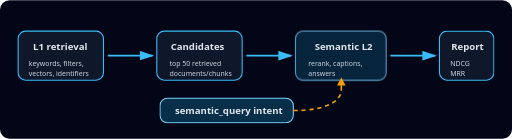
t = 0.00 s
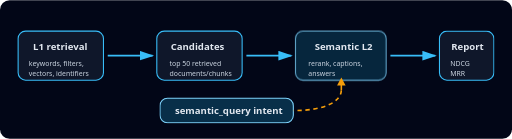
t = 0.35 s
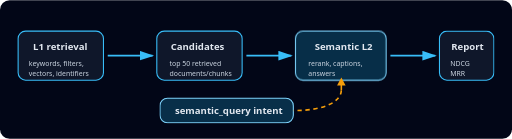
t = 1.05 s
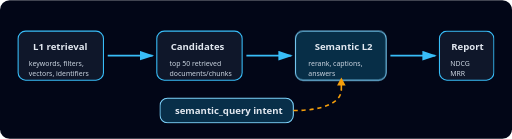
t = 1.40 s
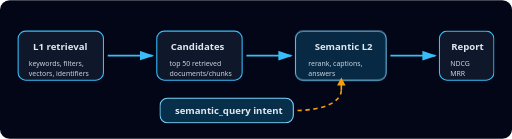
t = 1.75 s
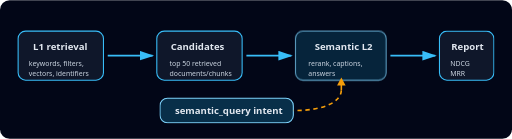
t = 2.45 s

The animated SVG that drew these frames (rendered in a browser with its animation timeline set to each time). Animation: 2 CSS @keyframes rules; one cycle of 2.80 s, repeats indefinitely.

<svg xmlns="http://www.w3.org/2000/svg" width="960" height="260" viewBox="0 0 960 260" role="img" aria-labelledby="title desc">
  <title id="title">Semantic query experiment flow</title>
  <desc id="desc">A diagram showing base retrieval, candidate documents, separate semantic query intent, reranking, and metrics.</desc>
  <style>
    .box { fill: #0f172a; stroke: #38bdf8; stroke-width: 2; rx: 14; }
    .accent { fill: #082f49; stroke: #7dd3fc; stroke-width: 2; rx: 14; }
    .text { fill: #e2e8f0; font: 600 18px system-ui, sans-serif; }
    .small { fill: #cbd5e1; font: 13px system-ui, sans-serif; }
    .arrow { stroke: #38bdf8; stroke-width: 3; marker-end: url(#arrowhead); }
    .intent { stroke: #f59e0b; stroke-width: 3; stroke-dasharray: 8 7; animation: dash 2.8s linear infinite; }
    .intent-stem { stroke: #f59e0b; stroke-width: 3; stroke-linecap: round; }
    .intent-head { fill: #f59e0b; }
    .pulse { animation: pulse 2.4s ease-in-out infinite; transform-origin: center; }
    @keyframes dash { to { stroke-dashoffset: -60; } }
    @keyframes pulse { 0%, 100% { opacity: 0.75; } 50% { opacity: 1; } }
  </style>
  <defs>
    <marker id="arrowhead" markerWidth="10" markerHeight="10" refX="8" refY="3" orient="auto">
      <path d="M0,0 L0,6 L9,3 z" fill="#38bdf8" />
    </marker>
  </defs>
  <rect width="960" height="260" fill="#020617" rx="18" />
  <rect class="box" x="34" y="58" width="160" height="92" />
  <text class="text" x="62" y="94">L1 retrieval</text>
  <text class="small" x="54" y="124">keywords, filters,</text>
  <text class="small" x="54" y="143">vectors, identifiers</text>
  <line class="arrow" x1="202" y1="104" x2="286" y2="104" />
  <rect class="box" x="294" y="58" width="160" height="92" />
  <text class="text" x="320" y="94">Candidates</text>
  <text class="small" x="318" y="124">top 50 retrieved</text>
  <text class="small" x="318" y="143">documents/chunks</text>
  <line class="arrow" x1="462" y1="104" x2="546" y2="104" />
  <rect class="accent pulse" x="554" y="58" width="170" height="92" />
  <text class="text" x="590" y="94">Semantic L2</text>
  <text class="small" x="578" y="124">rerank, captions,</text>
  <text class="small" x="578" y="143">answers</text>
  <line class="arrow" x1="732" y1="104" x2="816" y2="104" />
  <rect class="box" x="824" y="58" width="102" height="92" />
  <text class="text" x="846" y="94">Report</text>
  <text class="small" x="844" y="124">NDCG</text>
  <text class="small" x="844" y="143">MRR</text>
  <rect class="accent" x="300" y="184" width="250" height="46" />
  <text class="text" x="328" y="214">semantic_query intent</text>
  <path class="intent" d="M550 207 C610 207, 640 190, 640 168" fill="none" />
  <line class="intent-stem" x1="640" y1="168" x2="640" y2="160" />
  <polygon class="intent-head" points="640,145 632,160 648,160" />
</svg>
